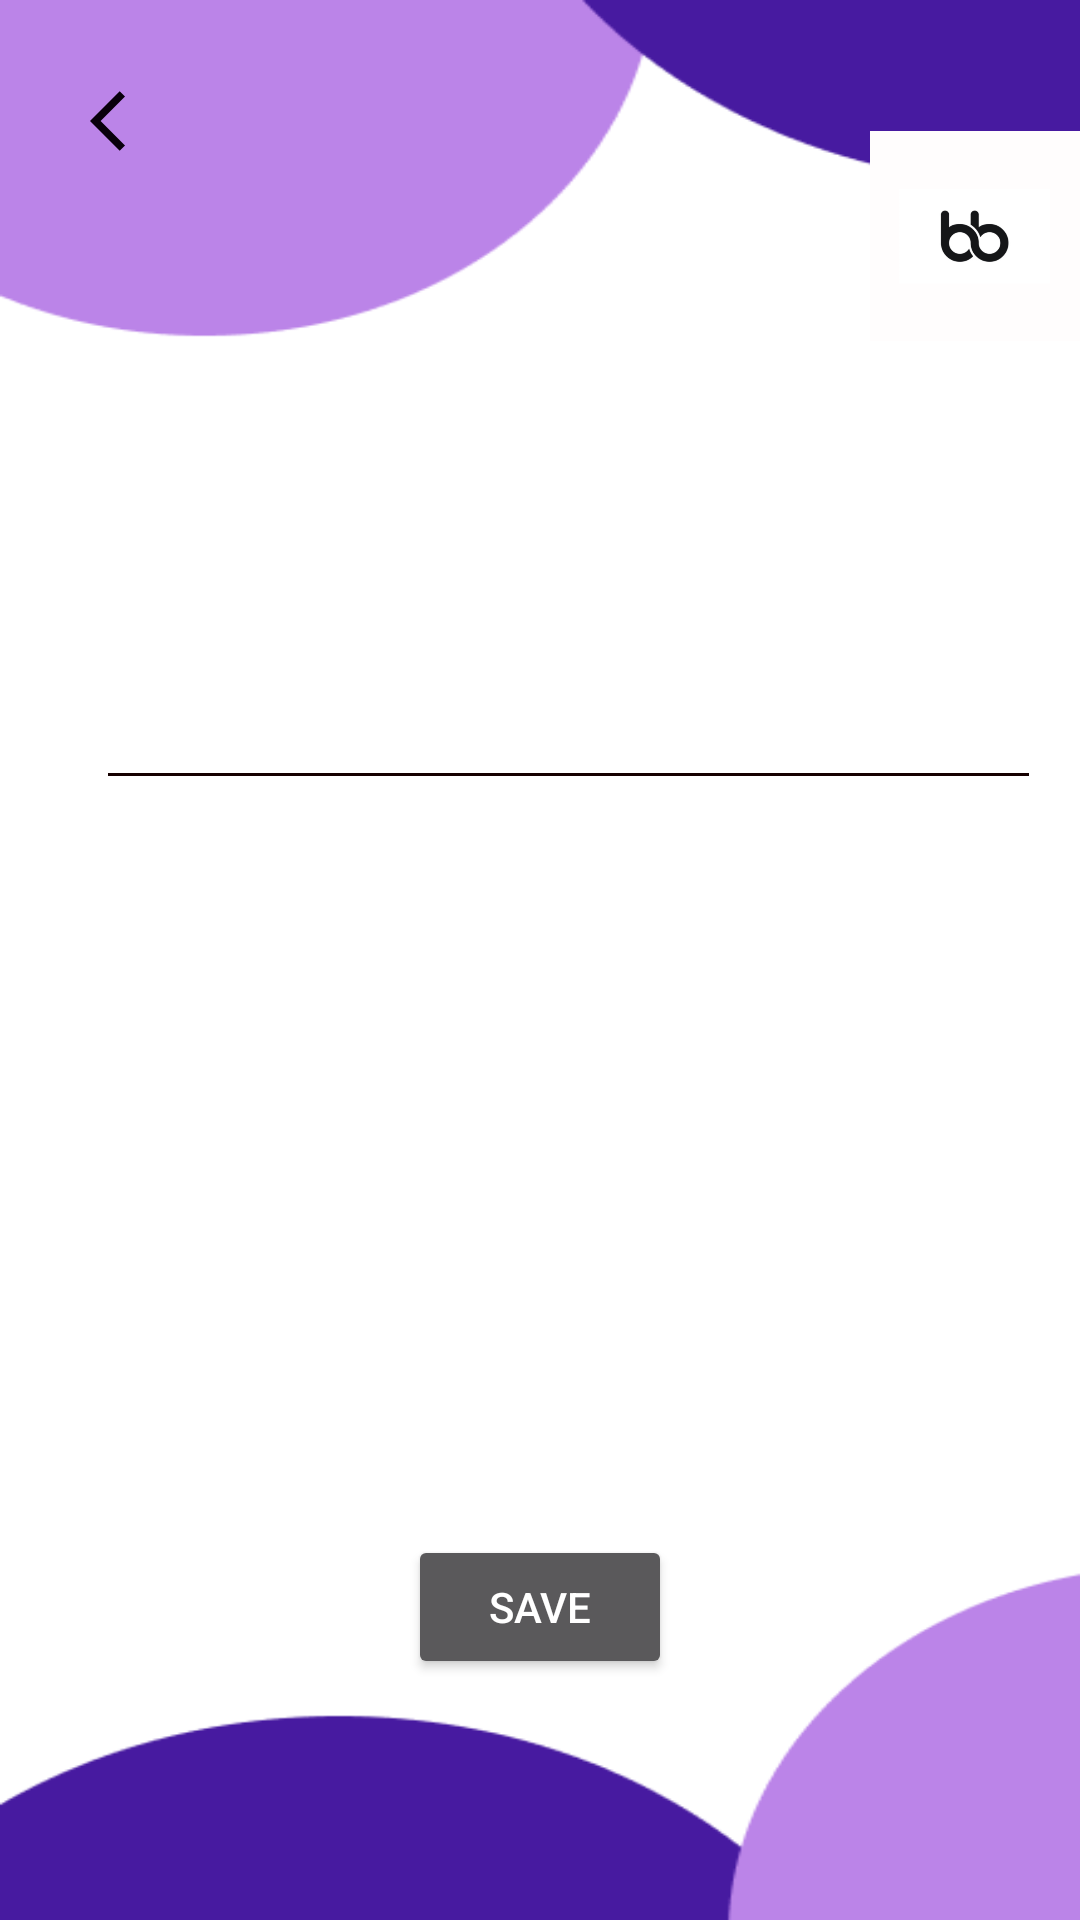

This screen was rendered from an Android layout file. Write that file and the resources it references.
<!-- AndroidManifest.xml: application theme Theme.AppCompat -->
<!-- res/layout/activity_add_receipt.xml -->
<?xml version="1.0" encoding="utf-8"?>
<androidx.constraintlayout.widget.ConstraintLayout xmlns:android="http://schemas.android.com/apk/res/android"
    xmlns:app="http://schemas.android.com/apk/res-auto"
    xmlns:tools="http://schemas.android.com/tools"
    android:layout_width="match_parent"
    android:layout_height="match_parent"
    android:background="@drawable/background_img"
    tools:context=".receipt.AddReceiptActivity">

    <ImageView
        android:id="@+id/imageView2"
        android:layout_width="0dp"
        android:layout_height="70dp"
        android:layout_marginTop="70dp"
        android:layout_marginBottom="70dp"
        app:layout_constraintBottom_toBottomOf="@+id/imageButton"
        app:layout_constraintEnd_toEndOf="parent"
        app:layout_constraintStart_toEndOf="@+id/imageButton"
        app:layout_constraintTop_toTopOf="parent"
        app:srcCompat="@drawable/bb_logo" />

    <ImageButton
        android:id="@+id/imageButton"
        android:layout_width="0dp"
        android:layout_height="0dp"
        android:layout_marginStart="16dp"
        android:layout_marginEnd="203dp"
        android:layout_marginBottom="59dp"
        android:backgroundTint="#00FFFFFF"
        app:layout_constraintBottom_toTopOf="@+id/editTextCategory"
        app:layout_constraintEnd_toStartOf="@+id/imageView2"
        app:layout_constraintStart_toStartOf="parent"
        app:layout_constraintTop_toBottomOf="@+id/imageButton2"
        app:srcCompat="@drawable/camera_icon"
        android:contentDescription="Add a brief description here"/>

    <ImageButton
        android:id="@+id/imageButton2"
        android:layout_width="0dp"
        android:layout_height="0dp"
        android:layout_marginStart="16dp"
        android:layout_marginTop="16dp"
        android:layout_marginEnd="19dp"
        android:layout_marginBottom="45dp"
        android:backgroundTint="#00FFFFFF"
        app:layout_constraintBottom_toTopOf="@+id/imageButton"
        app:layout_constraintEnd_toEndOf="@+id/imageButton"
        app:layout_constraintStart_toStartOf="parent"
        app:layout_constraintTop_toTopOf="parent"
        app:srcCompat="@drawable/baseline_arrow_back_ios_24"
        android:contentDescription="Add a brief description here"/>

    <EditText
        android:id="@+id/editTextCategory"
        android:layout_width="315dp"
        android:layout_height="50dp"
        android:layout_marginStart="32dp"
        android:layout_marginTop="269dp"
        android:layout_marginBottom="245dp"
        android:layout_toStartOf="@+id/spinner"
        android:backgroundTint="#150000"
        android:clickable="true"
        android:focusable="false"
        android:hint="Kategorie auswählen"
        android:padding="8dp"
        app:layout_constraintBottom_toTopOf="@+id/btn_save_add_receipts"
        app:layout_constraintStart_toStartOf="parent"
        app:layout_constraintTop_toTopOf="parent" />

    <Spinner
        android:id="@+id/spinner"
        android:layout_width="319dp"
        android:layout_height="49dp"
        android:layout_alignParentEnd="true"
        android:layout_centerVertical="true"
        app:layout_constraintStart_toStartOf="@+id/editTextCategory"
        app:layout_constraintTop_toTopOf="@+id/editTextCategory" />

    <Button
        android:id="@+id/btn_save_add_receipts"
        android:layout_width="wrap_content"
        android:layout_height="wrap_content"
        android:layout_marginBottom="133dp"
        android:text="SAVE"
        app:layout_constraintBottom_toBottomOf="parent"
        app:layout_constraintEnd_toEndOf="parent"
        app:layout_constraintStart_toStartOf="parent"
        app:layout_constraintTop_toBottomOf="@+id/editTextCategory" />

    <ImageView
        android:id="@+id/image_review"
        android:layout_width="254dp"
        android:layout_height="0dp"
        android:layout_marginStart="67dp"
        android:layout_marginBottom="205dp"
        app:layout_constraintBottom_toBottomOf="parent"
        app:layout_constraintStart_toStartOf="parent"
        app:layout_constraintTop_toBottomOf="@+id/editTextCategory"
        tools:srcCompat="@tools:sample/avatars"
        android:contentDescription="Add a brief description here"/>


</androidx.constraintlayout.widget.ConstraintLayout>
<!-- resources referenced by this layout -->
<resources>
  <!-- drawable background_img: png bitmap (drawable, 7905 bytes) -->
  <!-- drawable baseline_arrow_back_ios_24 (drawable) -->
  <vector android:autoMirrored="true" android:height="24dp"
      android:tint="#09000C" android:viewportHeight="24"
      android:viewportWidth="24" android:width="24dp" xmlns:android="http://schemas.android.com/apk/res/android">
      <path android:fillColor="@android:color/white" android:pathData="M11.67,3.87L9.9,2.1 0,12l9.9,9.9 1.77,-1.77L3.54,12z"/>
  </vector>
  <!-- drawable bb_logo: png bitmap (drawable, 18705 bytes) -->
  <style name="Theme.AppCompat" parent="Base.Theme.AppCompat" />
  <style name="Base.Theme.AppCompat" parent="Theme.Material3.DayNight.NoActionBar">
          
          
      </style>
</resources>
